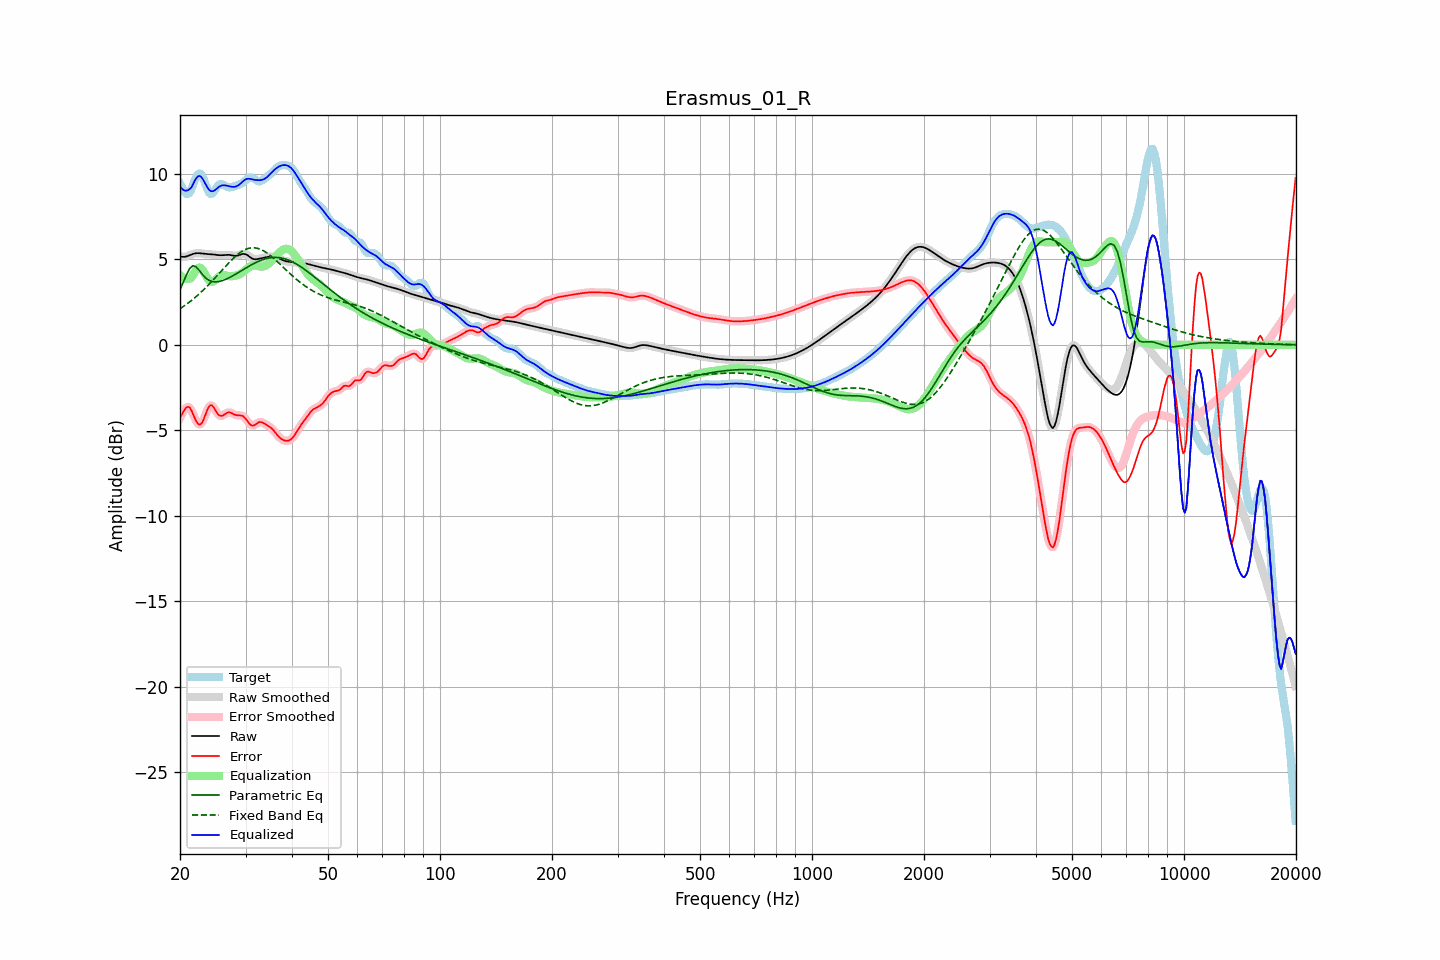

The file beside this chart, header and first rows:
frequency, raw, error, smoothed, error_smoothed, equalization, parametric_eq, fixed_band_eq, equalized_raw, equalized_smoothed, target
20.00, 5.17, -4.26, 5.17, -4.28, 4.09, 3.22, 2.11, 9.25, 9.25, 9.42
20.20, 5.15, -4.10, 5.15, -4.07, 3.99, 3.43, 2.17, 9.14, 9.14, 9.25
20.40, 5.14, -3.94, 5.14, -3.91, 3.92, 3.64, 2.23, 9.06, 9.06, 9.08
20.61, 5.15, -3.77, 5.15, -3.78, 3.87, 3.87, 2.30, 9.02, 9.02, 8.92
20.81, 5.17, -3.66, 5.17, -3.67, 3.85, 4.09, 2.37, 9.01, 9.01, 8.83
21.02, 5.20, -3.62, 5.20, -3.62, 3.84, 4.28, 2.44, 9.04, 9.04, 8.82
21.23, 5.24, -3.66, 5.24, -3.68, 3.87, 4.46, 2.51, 9.10, 9.10, 8.89
21.44, 5.27, -3.81, 5.27, -3.82, 3.91, 4.55, 2.58, 9.19, 9.19, 9.08
21.66, 5.31, -4.03, 5.31, -4.02, 4.06, 4.63, 2.66, 9.37, 9.37, 9.34
21.87, 5.34, -4.25, 5.34, -4.25, 4.23, 4.60, 2.74, 9.57, 9.56, 9.59
22.09, 5.35, -4.45, 5.35, -4.45, 4.37, 4.56, 2.81, 9.73, 9.73, 9.80
22.31, 5.36, -4.60, 5.36, -4.59, 4.48, 4.45, 2.90, 9.84, 9.84, 9.96
22.54, 5.36, -4.67, 5.35, -4.66, 4.52, 4.35, 2.98, 9.88, 9.88, 10.02
22.76, 5.35, -4.64, 5.34, -4.63, 4.49, 4.22, 3.07, 9.83, 9.83, 9.98
22.99, 5.33, -4.51, 5.33, -4.50, 4.39, 4.10, 3.16, 9.72, 9.72, 9.84
23.22, 5.32, -4.29, 5.32, -4.29, 4.24, 4.00, 3.25, 9.55, 9.56, 9.61
23.45, 5.31, -4.04, 5.31, -4.04, 4.06, 3.90, 3.34, 9.37, 9.37, 9.35
23.69, 5.30, -3.80, 5.30, -3.80, 3.90, 3.84, 3.43, 9.21, 9.21, 9.11
23.92, 5.30, -3.61, 5.30, -3.63, 3.78, 3.77, 3.53, 9.07, 9.07, 8.91
24.16, 5.29, -3.53, 5.29, -3.54, 3.70, 3.74, 3.63, 9.00, 9.00, 8.82
24.40, 5.29, -3.55, 5.29, -3.56, 3.69, 3.70, 3.73, 8.97, 8.97, 8.84
24.65, 5.28, -3.66, 5.28, -3.66, 3.72, 3.69, 3.83, 9.00, 9.00, 8.94
24.89, 5.27, -3.82, 5.27, -3.82, 3.80, 3.68, 3.93, 9.06, 9.06, 9.09
25.14, 5.25, -3.97, 5.25, -3.97, 3.89, 3.69, 4.03, 9.14, 9.14, 9.23
25.39, 5.24, -4.11, 5.24, -4.09, 3.98, 3.70, 4.14, 9.22, 9.22, 9.35
25.65, 5.24, -4.15, 5.24, -4.15, 4.04, 3.72, 4.24, 9.28, 9.28, 9.39
25.91, 5.24, -4.16, 5.24, -4.15, 4.08, 3.74, 4.35, 9.32, 9.32, 9.39
26.16, 5.24, -4.11, 5.24, -4.11, 4.09, 3.78, 4.45, 9.33, 9.33, 9.36
26.43, 5.25, -4.05, 5.25, -4.05, 4.07, 3.81, 4.55, 9.33, 9.32, 9.30
26.69, 5.26, -3.99, 5.26, -3.99, 4.05, 3.85, 4.65, 9.31, 9.31, 9.25
26.96, 5.26, -3.95, 5.26, -3.96, 4.03, 3.90, 4.76, 9.29, 9.29, 9.21
27.23, 5.25, -3.95, 5.25, -3.96, 4.01, 3.94, 4.85, 9.27, 9.26, 9.20
27.50, 5.23, -3.99, 5.23, -3.99, 4.01, 3.99, 4.95, 9.24, 9.24, 9.22
27.77, 5.22, -4.04, 5.22, -4.03, 4.02, 4.05, 5.04, 9.23, 9.23, 9.25
28.05, 5.20, -4.08, 5.21, -4.08, 4.04, 4.10, 5.13, 9.24, 9.24, 9.29
28.33, 5.21, -4.11, 5.21, -4.11, 4.06, 4.15, 5.21, 9.26, 9.27, 9.32
28.62, 5.22, -4.13, 5.22, -4.12, 4.09, 4.21, 5.29, 9.31, 9.31, 9.35
28.90, 5.25, -4.13, 5.26, -4.13, 4.12, 4.27, 5.36, 9.38, 9.38, 9.38
29.19, 5.29, -4.14, 5.29, -4.14, 4.17, 4.32, 5.43, 9.46, 9.46, 9.42
29.48, 5.32, -4.16, 5.31, -4.17, 4.23, 4.38, 5.49, 9.55, 9.54, 9.47
29.78, 5.31, -4.24, 5.31, -4.24, 4.31, 4.44, 5.54, 9.62, 9.62, 9.55
30.08, 5.29, -4.33, 5.29, -4.34, 4.39, 4.49, 5.58, 9.68, 9.68, 9.63
30.38, 5.24, -4.46, 5.24, -4.47, 4.47, 4.55, 5.62, 9.71, 9.71, 9.71
30.68, 5.17, -4.59, 5.17, -4.59, 4.54, 4.60, 5.64, 9.71, 9.71, 9.76
30.99, 5.10, -4.68, 5.10, -4.68, 4.60, 4.66, 5.66, 9.70, 9.70, 9.78
31.30, 5.04, -4.72, 5.04, -4.72, 4.63, 4.71, 5.67, 9.67, 9.68, 9.76
31.61, 5.01, -4.71, 5.01, -4.71, 4.64, 4.76, 5.67, 9.65, 9.65, 9.72
31.93, 5.00, -4.65, 5.00, -4.65, 4.64, 4.80, 5.66, 9.64, 9.64, 9.65
32.24, 5.01, -4.59, 5.01, -4.59, 4.62, 4.85, 5.65, 9.63, 9.63, 9.60
32.57, 5.03, -4.53, 5.03, -4.54, 4.59, 4.89, 5.62, 9.62, 9.62, 9.56
32.89, 5.05, -4.51, 5.05, -4.52, 4.58, 4.93, 5.59, 9.63, 9.63, 9.56
33.22, 5.08, -4.53, 5.07, -4.53, 4.57, 4.97, 5.54, 9.64, 9.64, 9.61
33.55, 5.09, -4.58, 5.09, -4.58, 4.58, 5.00, 5.49, 9.67, 9.67, 9.67
33.89, 5.11, -4.64, 5.11, -4.63, 4.61, 5.03, 5.44, 9.72, 9.73, 9.75
34.23, 5.13, -4.69, 5.13, -4.69, 4.67, 5.05, 5.38, 9.79, 9.80, 9.82
34.57, 5.14, -4.75, 5.14, -4.75, 4.74, 5.07, 5.31, 9.88, 9.88, 9.89
34.92, 5.16, -4.81, 5.16, -4.81, 4.82, 5.09, 5.23, 9.98, 9.98, 9.96
35.27, 5.16, -4.88, 5.16, -4.89, 4.91, 5.10, 5.16, 10.07, 10.07, 10.05
35.62, 5.16, -4.98, 5.16, -4.98, 5.01, 5.11, 5.08, 10.17, 10.17, 10.14
35.97, 5.14, -5.10, 5.14, -5.10, 5.11, 5.11, 4.99, 10.25, 10.25, 10.24
... 635 more rows
